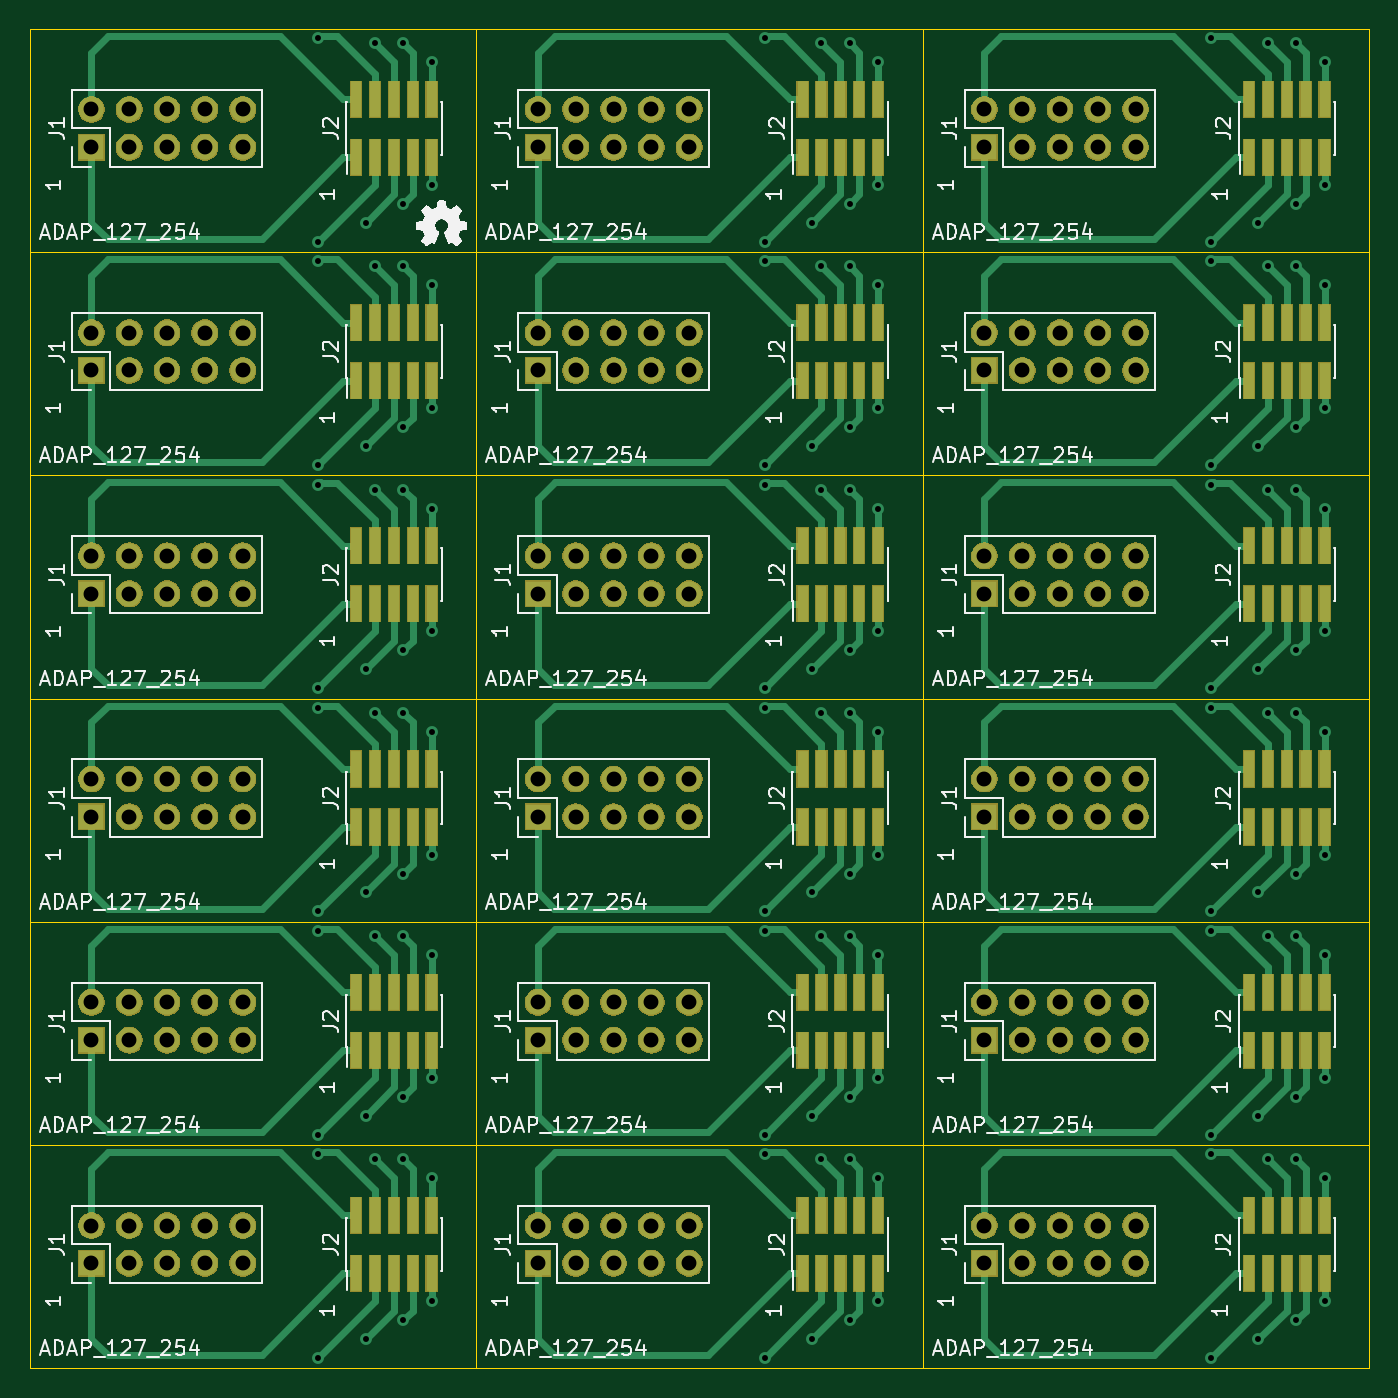
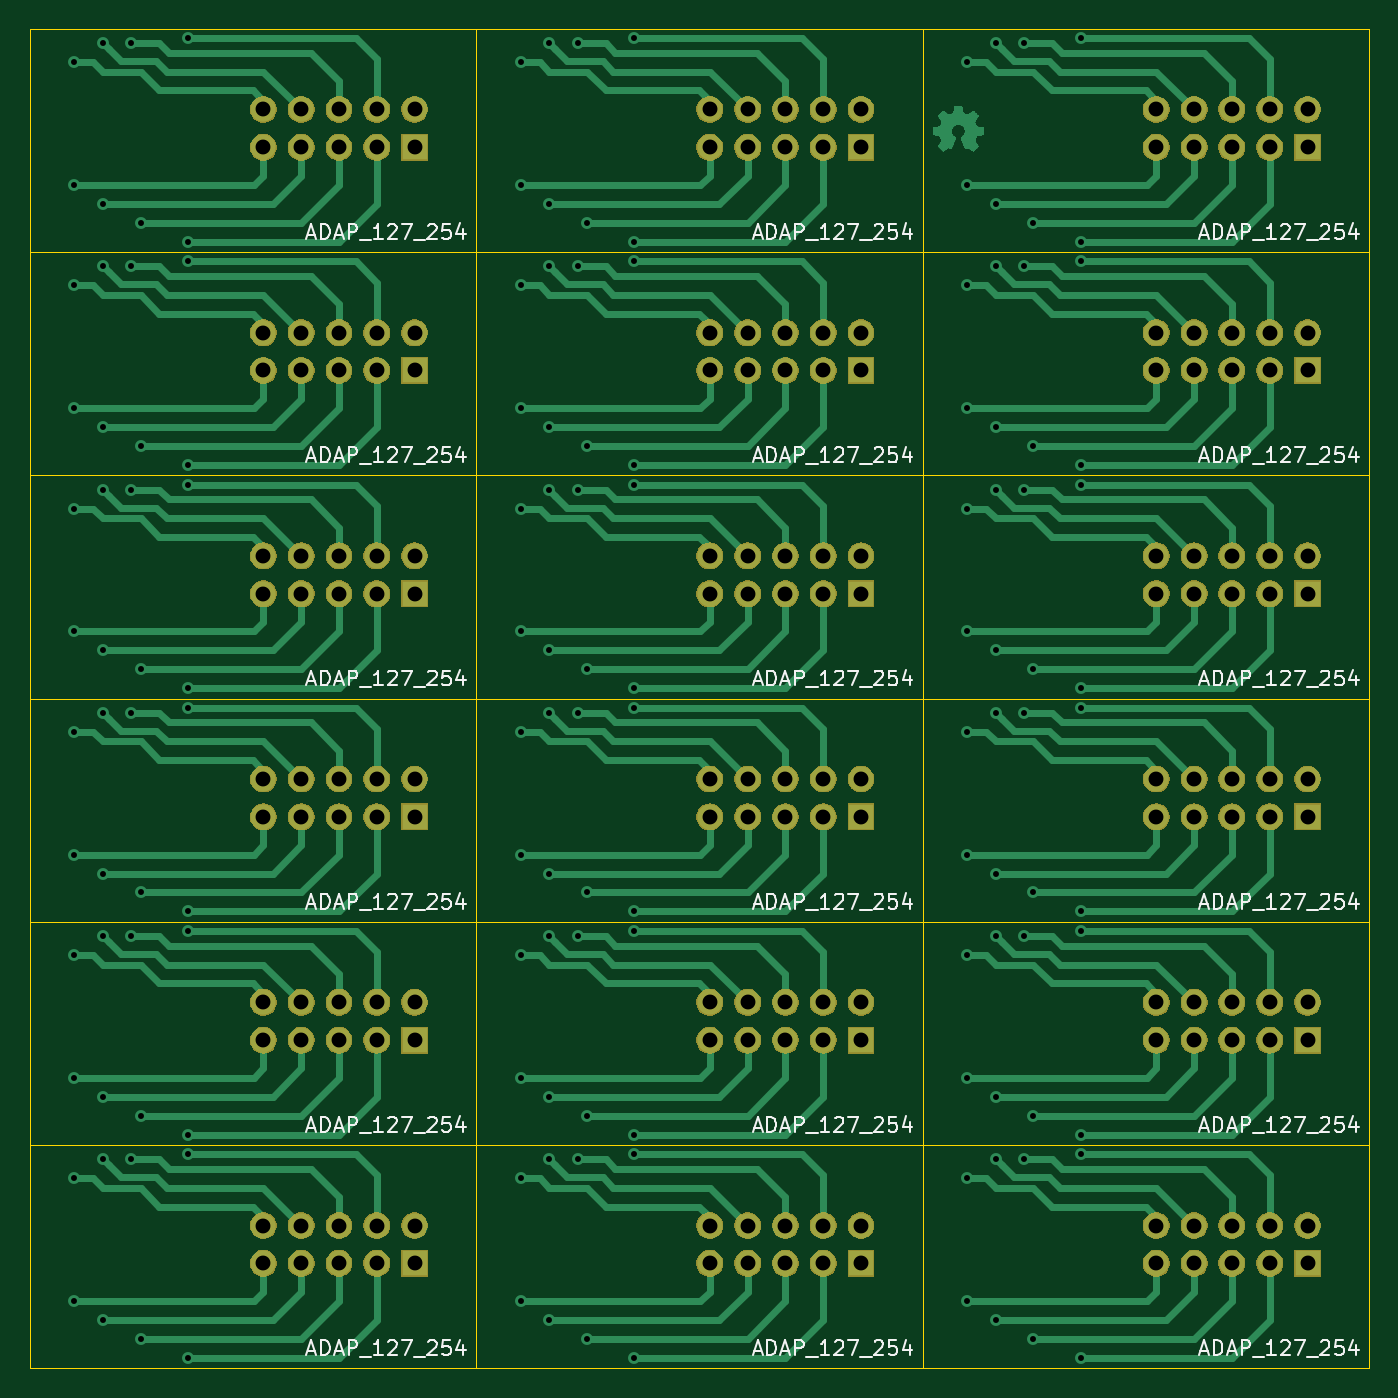
Circuit board: 8 layer files. Board 90.0 x 90.0 mm.
- bottom_copper: adap_127_254_panel-B_Cu.gbr (71765 bytes)
- bottom_mask: adap_127_254_panel-B_Mask.gbr (155764 bytes)
- bottom_silk: adap_127_254_panel-B_SilkS.gbr (41790 bytes)
- outline: adap_127_254_panel-Edge_Cuts.gbr (4169 bytes)
- top_copper: adap_127_254_panel-F_Cu.gbr (38782 bytes)
- top_mask: adap_127_254_panel-F_Mask.gbr (181075 bytes)
- top_silk: adap_127_254_panel-F_SilkS.gbr (108309 bytes)
- drill: adap_127_254_panel-PTH.drl (5575 bytes)

=== bottom_copper: adap_127_254_panel-B_Cu.gbr (71765 bytes, source omitted) ===
=== bottom_mask: adap_127_254_panel-B_Mask.gbr (155764 bytes, source omitted) ===
=== bottom_silk: adap_127_254_panel-B_SilkS.gbr (41790 bytes, source omitted) ===
=== outline: adap_127_254_panel-Edge_Cuts.gbr ===
G04 #@! TF.GenerationSoftware,KiCad,Pcbnew,5.1.5-52549c5~86~ubuntu18.04.1*
G04 #@! TF.CreationDate,2020-06-02T01:28:18-05:00*
G04 #@! TF.ProjectId,adap_127_254_panel,61646170-5f31-4323-975f-3235345f7061,rev?*
G04 #@! TF.SameCoordinates,Original*
G04 #@! TF.FileFunction,Profile,NP*
%FSLAX46Y46*%
G04 Gerber Fmt 4.6, Leading zero omitted, Abs format (unit mm)*
G04 Created by KiCad (PCBNEW 5.1.5-52549c5~86~ubuntu18.04.1) date 2020-06-02 01:28:18*
%MOMM*%
%LPD*%
G04 APERTURE LIST*
%ADD10C,0.050000*%
G04 APERTURE END LIST*
D10*
X132695000Y-137930000D02*
X162695000Y-137930000D01*
X102695000Y-137930000D02*
X132695000Y-137930000D01*
X72695000Y-137930000D02*
X102695000Y-137930000D01*
X132695000Y-122930000D02*
X162695000Y-122930000D01*
X102695000Y-122930000D02*
X132695000Y-122930000D01*
X72695000Y-122930000D02*
X102695000Y-122930000D01*
X132695000Y-107930000D02*
X162695000Y-107930000D01*
X102695000Y-107930000D02*
X132695000Y-107930000D01*
X72695000Y-107930000D02*
X102695000Y-107930000D01*
X132695000Y-92930000D02*
X162695000Y-92930000D01*
X102695000Y-92930000D02*
X132695000Y-92930000D01*
X72695000Y-92930000D02*
X102695000Y-92930000D01*
X132695000Y-77930000D02*
X162695000Y-77930000D01*
X102695000Y-77930000D02*
X132695000Y-77930000D01*
X72695000Y-77930000D02*
X102695000Y-77930000D01*
X132695000Y-62930000D02*
X162695000Y-62930000D01*
X102695000Y-62930000D02*
X132695000Y-62930000D01*
X132695000Y-122930000D02*
X162695000Y-122930000D01*
X102695000Y-122930000D02*
X132695000Y-122930000D01*
X72695000Y-122930000D02*
X102695000Y-122930000D01*
X132695000Y-107930000D02*
X162695000Y-107930000D01*
X102695000Y-107930000D02*
X132695000Y-107930000D01*
X72695000Y-107930000D02*
X102695000Y-107930000D01*
X132695000Y-92930000D02*
X162695000Y-92930000D01*
X102695000Y-92930000D02*
X132695000Y-92930000D01*
X72695000Y-92930000D02*
X102695000Y-92930000D01*
X132695000Y-77930000D02*
X162695000Y-77930000D01*
X102695000Y-77930000D02*
X132695000Y-77930000D01*
X72695000Y-77930000D02*
X102695000Y-77930000D01*
X132695000Y-62930000D02*
X162695000Y-62930000D01*
X102695000Y-62930000D02*
X132695000Y-62930000D01*
X72695000Y-62930000D02*
X102695000Y-62930000D01*
X132695000Y-47930000D02*
X162695000Y-47930000D01*
X102695000Y-47930000D02*
X132695000Y-47930000D01*
X132695000Y-122930000D02*
X132695000Y-137930000D01*
X102695000Y-122930000D02*
X102695000Y-137930000D01*
X72695000Y-122930000D02*
X72695000Y-137930000D01*
X132695000Y-107930000D02*
X132695000Y-122930000D01*
X102695000Y-107930000D02*
X102695000Y-122930000D01*
X72695000Y-107930000D02*
X72695000Y-122930000D01*
X132695000Y-92930000D02*
X132695000Y-107930000D01*
X102695000Y-92930000D02*
X102695000Y-107930000D01*
X72695000Y-92930000D02*
X72695000Y-107930000D01*
X132695000Y-77930000D02*
X132695000Y-92930000D01*
X102695000Y-77930000D02*
X102695000Y-92930000D01*
X72695000Y-77930000D02*
X72695000Y-92930000D01*
X132695000Y-62930000D02*
X132695000Y-77930000D01*
X102695000Y-62930000D02*
X102695000Y-77930000D01*
X72695000Y-62930000D02*
X72695000Y-77930000D01*
X132695000Y-47930000D02*
X132695000Y-62930000D01*
X102695000Y-47930000D02*
X102695000Y-62930000D01*
X162695000Y-122930000D02*
X162695000Y-137930000D01*
X132695000Y-122930000D02*
X132695000Y-137930000D01*
X102695000Y-122930000D02*
X102695000Y-137930000D01*
X162695000Y-107930000D02*
X162695000Y-122930000D01*
X132695000Y-107930000D02*
X132695000Y-122930000D01*
X102695000Y-107930000D02*
X102695000Y-122930000D01*
X162695000Y-92930000D02*
X162695000Y-107930000D01*
X132695000Y-92930000D02*
X132695000Y-107930000D01*
X102695000Y-92930000D02*
X102695000Y-107930000D01*
X162695000Y-77930000D02*
X162695000Y-92930000D01*
X132695000Y-77930000D02*
X132695000Y-92930000D01*
X102695000Y-77930000D02*
X102695000Y-92930000D01*
X162695000Y-62930000D02*
X162695000Y-77930000D01*
X132695000Y-62930000D02*
X132695000Y-77930000D01*
X102695000Y-62930000D02*
X102695000Y-77930000D01*
X162695000Y-47930000D02*
X162695000Y-62930000D01*
X132695000Y-47930000D02*
X132695000Y-62930000D01*
X72695000Y-62930000D02*
X102695000Y-62930000D01*
X72695000Y-47930000D02*
X102695000Y-47930000D01*
X102695000Y-47930000D02*
X102695000Y-62930000D01*
X72695000Y-47930000D02*
X72695000Y-62930000D01*
M02*

=== top_copper: adap_127_254_panel-F_Cu.gbr (38782 bytes, source omitted) ===
=== top_mask: adap_127_254_panel-F_Mask.gbr (181075 bytes, source omitted) ===
=== top_silk: adap_127_254_panel-F_SilkS.gbr (108309 bytes, source omitted) ===
=== drill: adap_127_254_panel-PTH.drl ===
M48
; DRILL file {KiCad 5.1.5-52549c5~86~ubuntu18.04.1} date mar 02 jun 2020 01:28:11 -05
; FORMAT={-:-/ absolute / metric / decimal}
; #@! TF.CreationDate,2020-06-02T01:28:11-05:00
; #@! TF.GenerationSoftware,Kicad,Pcbnew,5.1.5-52549c5~86~ubuntu18.04.1
; #@! TF.FileFunction,Plated,1,2,PTH
FMAT,2
METRIC
T1C0.400
T2C1.000
%
G90
G05
T1
X92.075Y-48.555
X92.075Y-62.23
X92.075Y-63.555
X92.075Y-77.23
X92.075Y-78.555
X92.075Y-92.23
X92.075Y-93.555
X92.075Y-107.23
X92.075Y-108.555
X92.075Y-122.23
X92.075Y-123.555
X92.075Y-137.23
X95.25Y-60.96
X95.25Y-75.96
X95.25Y-90.96
X95.25Y-105.96
X95.25Y-120.96
X95.25Y-135.96
X95.885Y-48.895
X95.885Y-63.895
X95.885Y-78.895
X95.885Y-93.895
X95.885Y-108.895
X95.885Y-123.895
X97.79Y-48.895
X97.79Y-59.69
X97.79Y-63.895
X97.79Y-74.69
X97.79Y-78.895
X97.79Y-89.69
X97.79Y-93.895
X97.79Y-104.69
X97.79Y-108.895
X97.79Y-119.69
X97.79Y-123.895
X97.79Y-134.69
X99.695Y-50.165
X99.695Y-58.42
X99.695Y-65.165
X99.695Y-73.42
X99.695Y-80.165
X99.695Y-88.42
X99.695Y-95.165
X99.695Y-103.42
X99.695Y-110.165
X99.695Y-118.42
X99.695Y-125.165
X99.695Y-133.42
X122.075Y-48.555
X122.075Y-62.23
X122.075Y-63.555
X122.075Y-77.23
X122.075Y-78.555
X122.075Y-92.23
X122.075Y-93.555
X122.075Y-107.23
X122.075Y-108.555
X122.075Y-122.23
X122.075Y-123.555
X122.075Y-137.23
X125.25Y-60.96
X125.25Y-75.96
X125.25Y-90.96
X125.25Y-105.96
X125.25Y-120.96
X125.25Y-135.96
X125.885Y-48.895
X125.885Y-63.895
X125.885Y-78.895
X125.885Y-93.895
X125.885Y-108.895
X125.885Y-123.895
X127.79Y-48.895
X127.79Y-59.69
X127.79Y-63.895
X127.79Y-74.69
X127.79Y-78.895
X127.79Y-89.69
X127.79Y-93.895
X127.79Y-104.69
X127.79Y-108.895
X127.79Y-119.69
X127.79Y-123.895
X127.79Y-134.69
X129.695Y-50.165
X129.695Y-58.42
X129.695Y-65.165
X129.695Y-73.42
X129.695Y-80.165
X129.695Y-88.42
X129.695Y-95.165
X129.695Y-103.42
X129.695Y-110.165
X129.695Y-118.42
X129.695Y-125.165
X129.695Y-133.42
X152.075Y-48.555
X152.075Y-62.23
X152.075Y-63.555
X152.075Y-77.23
X152.075Y-78.555
X152.075Y-92.23
X152.075Y-93.555
X152.075Y-107.23
X152.075Y-108.555
X152.075Y-122.23
X152.075Y-123.555
X152.075Y-137.23
X155.25Y-60.96
X155.25Y-75.96
X155.25Y-90.96
X155.25Y-105.96
X155.25Y-120.96
X155.25Y-135.96
X155.885Y-48.895
X155.885Y-63.895
X155.885Y-78.895
X155.885Y-93.895
X155.885Y-108.895
X155.885Y-123.895
X157.79Y-48.895
X157.79Y-59.69
X157.79Y-63.895
X157.79Y-74.69
X157.79Y-78.895
X157.79Y-89.69
X157.79Y-93.895
X157.79Y-104.69
X157.79Y-108.895
X157.79Y-119.69
X157.79Y-123.895
X157.79Y-134.69
X159.695Y-50.165
X159.695Y-58.42
X159.695Y-65.165
X159.695Y-73.42
X159.695Y-80.165
X159.695Y-88.42
X159.695Y-95.165
X159.695Y-103.42
X159.695Y-110.165
X159.695Y-118.42
X159.695Y-125.165
X159.695Y-133.42
T2
X76.835Y-68.34
X76.835Y-70.88
X79.375Y-68.34
X79.375Y-70.88
X81.915Y-68.34
X81.915Y-70.88
X84.455Y-68.34
X84.455Y-70.88
X86.995Y-68.34
X86.995Y-70.88
X136.835Y-98.34
X136.835Y-100.88
X139.375Y-98.34
X139.375Y-100.88
X141.915Y-98.34
X141.915Y-100.88
X144.455Y-98.34
X144.455Y-100.88
X146.995Y-98.34
X146.995Y-100.88
X76.835Y-83.34
X76.835Y-85.88
X79.375Y-83.34
X79.375Y-85.88
X81.915Y-83.34
X81.915Y-85.88
X84.455Y-83.34
X84.455Y-85.88
X86.995Y-83.34
X86.995Y-85.88
X106.835Y-53.34
X106.835Y-55.88
X109.375Y-53.34
X109.375Y-55.88
X111.915Y-53.34
X111.915Y-55.88
X114.455Y-53.34
X114.455Y-55.88
X116.995Y-53.34
X116.995Y-55.88
X106.835Y-83.34
X106.835Y-85.88
X109.375Y-83.34
X109.375Y-85.88
X111.915Y-83.34
X111.915Y-85.88
X114.455Y-83.34
X114.455Y-85.88
X116.995Y-83.34
X116.995Y-85.88
X136.835Y-68.34
X136.835Y-70.88
X139.375Y-68.34
X139.375Y-70.88
X141.915Y-68.34
X141.915Y-70.88
X144.455Y-68.34
X144.455Y-70.88
X146.995Y-68.34
X146.995Y-70.88
X106.835Y-113.34
X106.835Y-115.88
X109.375Y-113.34
X109.375Y-115.88
X111.915Y-113.34
X111.915Y-115.88
X114.455Y-113.34
X114.455Y-115.88
X116.995Y-113.34
X116.995Y-115.88
X76.835Y-98.34
X76.835Y-100.88
X79.375Y-98.34
X79.375Y-100.88
X81.915Y-98.34
X81.915Y-100.88
X84.455Y-98.34
X84.455Y-100.88
X86.995Y-98.34
X86.995Y-100.88
X136.835Y-128.34
X136.835Y-130.88
X139.375Y-128.34
X139.375Y-130.88
X141.915Y-128.34
X141.915Y-130.88
X144.455Y-128.34
X144.455Y-130.88
X146.995Y-128.34
X146.995Y-130.88
X106.835Y-128.34
X106.835Y-130.88
X109.375Y-128.34
X109.375Y-130.88
X111.915Y-128.34
X111.915Y-130.88
X114.455Y-128.34
X114.455Y-130.88
X116.995Y-128.34
X116.995Y-130.88
X136.835Y-53.34
X136.835Y-55.88
X139.375Y-53.34
X139.375Y-55.88
X141.915Y-53.34
X141.915Y-55.88
X144.455Y-53.34
X144.455Y-55.88
X146.995Y-53.34
X146.995Y-55.88
X136.835Y-113.34
X136.835Y-115.88
X139.375Y-113.34
X139.375Y-115.88
X141.915Y-113.34
X141.915Y-115.88
X144.455Y-113.34
X144.455Y-115.88
X146.995Y-113.34
X146.995Y-115.88
X76.835Y-128.34
X76.835Y-130.88
X79.375Y-128.34
X79.375Y-130.88
X81.915Y-128.34
X81.915Y-130.88
X84.455Y-128.34
X84.455Y-130.88
X86.995Y-128.34
X86.995Y-130.88
X136.835Y-83.34
X136.835Y-85.88
X139.375Y-83.34
X139.375Y-85.88
X141.915Y-83.34
X141.915Y-85.88
X144.455Y-83.34
X144.455Y-85.88
X146.995Y-83.34
X146.995Y-85.88
X76.835Y-53.34
X76.835Y-55.88
X79.375Y-53.34
X79.375Y-55.88
X81.915Y-53.34
X81.915Y-55.88
X84.455Y-53.34
X84.455Y-55.88
X86.995Y-53.34
X86.995Y-55.88
X106.835Y-98.34
X106.835Y-100.88
X109.375Y-98.34
X109.375Y-100.88
X111.915Y-98.34
X111.915Y-100.88
X114.455Y-98.34
X114.455Y-100.88
X116.995Y-98.34
X116.995Y-100.88
X76.835Y-113.34
X76.835Y-115.88
X79.375Y-113.34
X79.375Y-115.88
X81.915Y-113.34
X81.915Y-115.88
X84.455Y-113.34
X84.455Y-115.88
X86.995Y-113.34
X86.995Y-115.88
X106.835Y-68.34
X106.835Y-70.88
X109.375Y-68.34
X109.375Y-70.88
X111.915Y-68.34
X111.915Y-70.88
X114.455Y-68.34
X114.455Y-70.88
X116.995Y-68.34
X116.995Y-70.88
T0
M30

